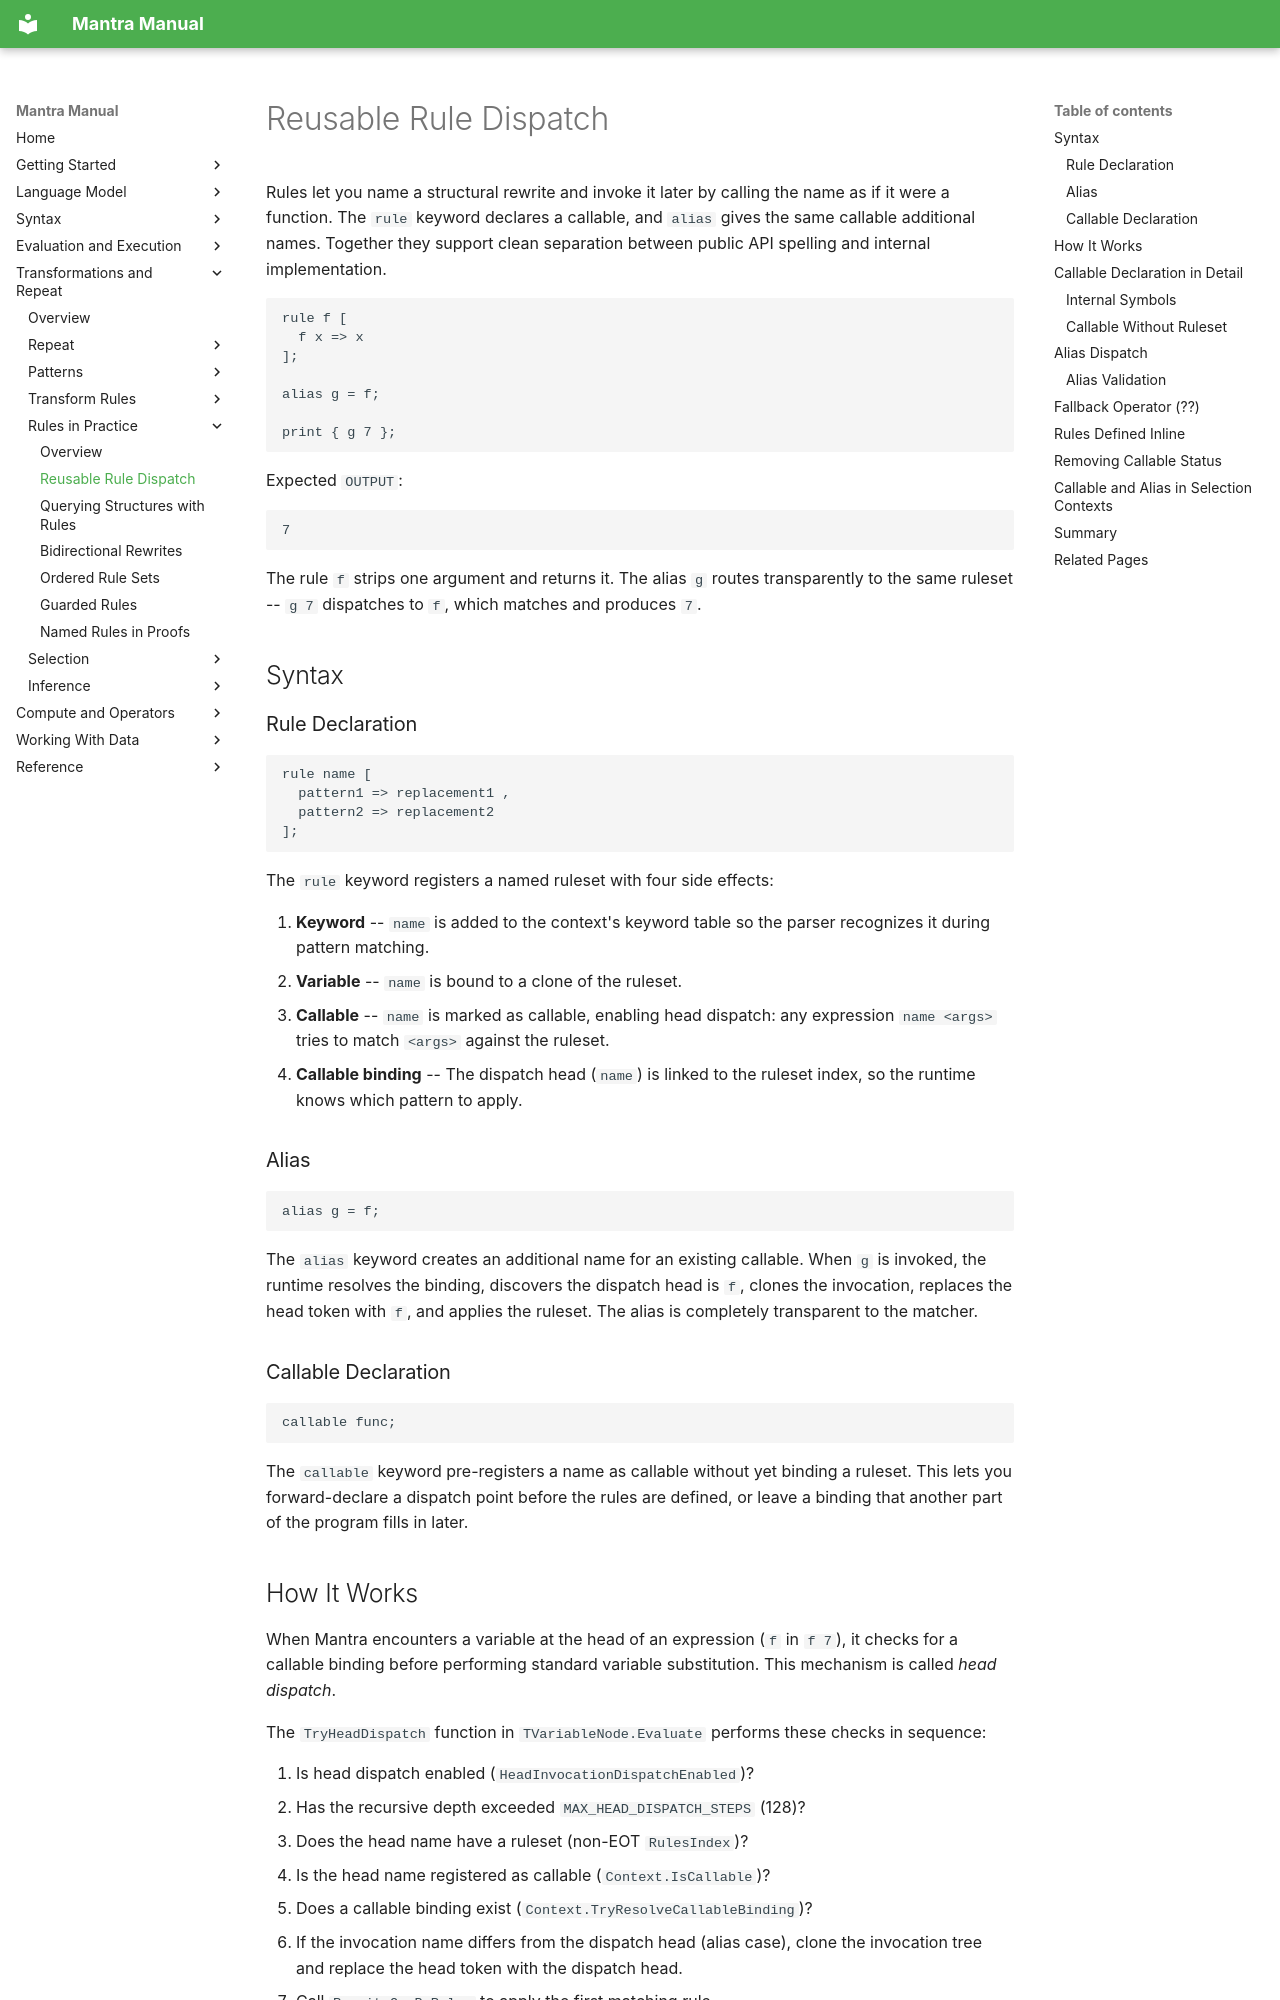

repository: longknot/mantra · page: transformations/rules-in-practice/reusable-rule-dispatch/index.html · generator: mkdocs

# Reusable Rule Dispatch

Rules let you name a structural rewrite and invoke it later by calling the name
as if it were a function. The `rule` keyword declares a callable, and `alias`
gives the same callable additional names. Together they support clean
separation between public API spelling and internal implementation.

```mantra
rule f [
  f x => x
];

alias g = f;

print { g 7 };
```

Expected `OUTPUT`:

```text
7
```

The rule `f` strips one argument and returns it. The alias `g` routes
transparently to the same ruleset -- `g 7` dispatches to `f`, which matches
and produces `7`.

## Syntax

### Rule Declaration

```mantra
rule name [
  pattern1 => replacement1 ,
  pattern2 => replacement2
];
```

The `rule` keyword registers a named ruleset with four side effects:

1. **Keyword** -- `name` is added to the context's keyword table so the parser
   recognizes it during pattern matching.
2. **Variable** -- `name` is bound to a clone of the ruleset.
3. **Callable** -- `name` is marked as callable, enabling head dispatch: any
   expression `name <args>` tries to match `<args>` against the ruleset.
4. **Callable binding** -- The dispatch head (`name`) is linked to the ruleset
   index, so the runtime knows which pattern to apply.

### Alias

```mantra
alias g = f;
```

The `alias` keyword creates an additional name for an existing callable. When
`g` is invoked, the runtime resolves the binding, discovers the dispatch head
is `f`, clones the invocation, replaces the head token with `f`, and applies
the ruleset. The alias is completely transparent to the matcher.

### Callable Declaration

```mantra
callable func;
```

The `callable` keyword pre-registers a name as callable without yet binding a
ruleset. This lets you forward-declare a dispatch point before the rules are
defined, or leave a binding that another part of the program fills in later.
